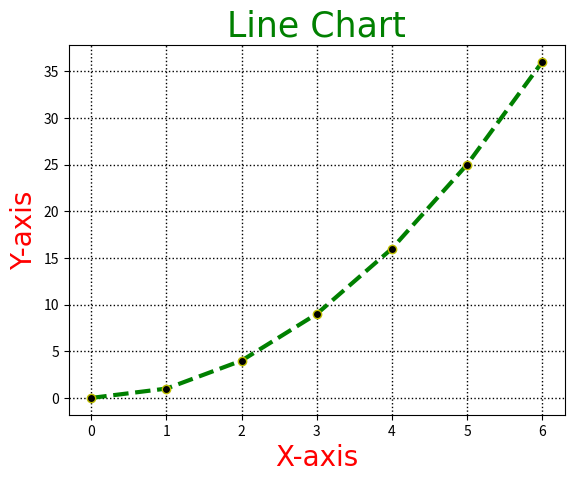

This chart was generated by the following Python code:
import matplotlib.pyplot as mat
x=[0,1,2,3,4,5,6]
y=[0,1,4,9,16,25,36]
mat.plot(x,y,marker='o',mfc='k',mec='y',ls='dashed',lw=3,c='g')
myfont = {'family':'Arial','size':20,'color':'red'}
myfont1 = {'family':'Arial','size':25,'color':'green'}
mat.title("Line Chart",fontdict=myfont1)
mat.xlabel("X-axis", fontdict=myfont)
mat.ylabel("Y-axis", fontdict=myfont)
mat.grid(axis='both',ls='dotted',lw=1,c='k')
mat.show()
